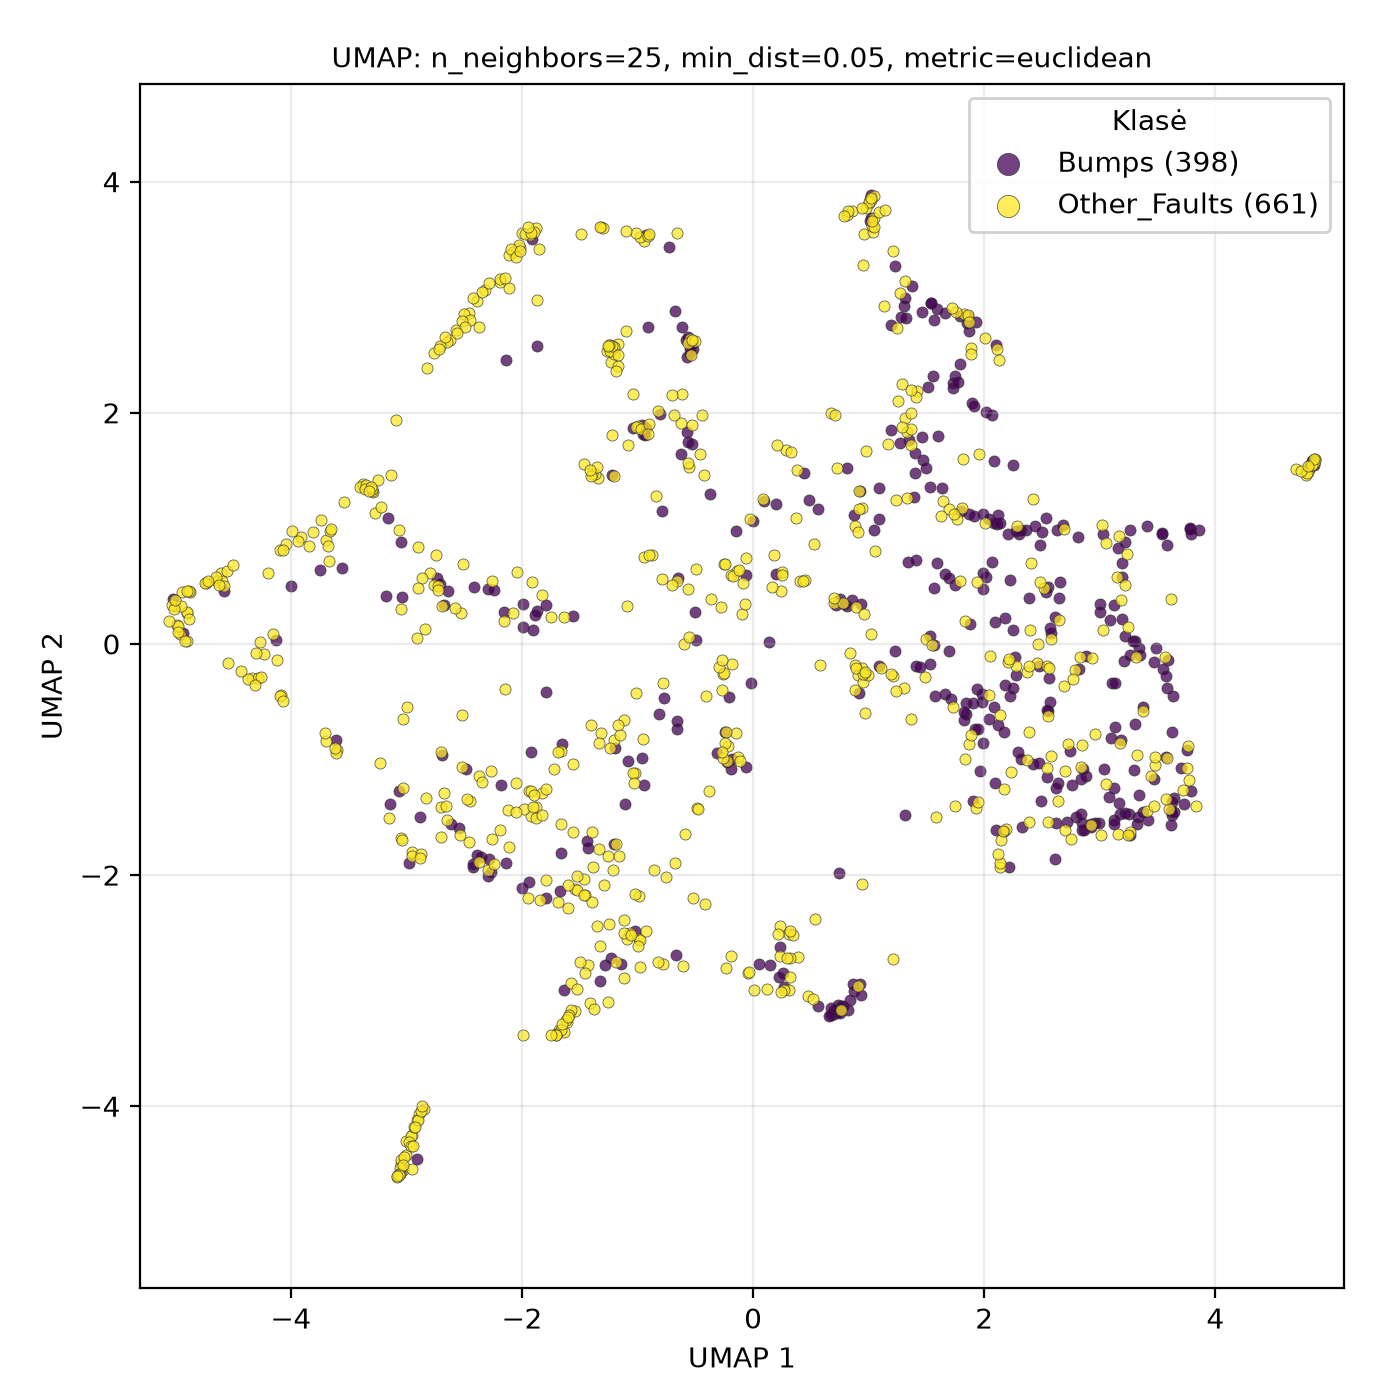

Data behind this chart, as committed beside it:
UMAP1, UMAP2, class
2.139, -1.928, Other_Faults
-0.8592, -1.956, Other_Faults
3.477, -1.051, Other_Faults
1.989, 0.4788, Bumps
2.693, 0.992, Other_Faults
2.273, -0.188, Other_Faults
-3.745, 0.6427, Bumps
0.8611, -2.939, Bumps
-2.015, 3.424, Other_Faults
2.786, -0.2278, Other_Faults
2.703, -1.61, Other_Faults
-0.4918, 0.03672, Bumps
3.307, -0.6913, Bumps
-2.949, -1.798, Other_Faults
0.965, -0.5948, Other_Faults
-0.1461, -0.7675, Other_Faults
2.182, -0.3571, Bumps
2.553, -1.543, Other_Faults
3.598, -1.425, Other_Faults
-2.109, 3.077, Other_Faults
-1.322, -2.913, Bumps
-1.188, -2.754, Other_Faults
-1.221, 2.569, Other_Faults
-0.9836, -2.552, Other_Faults
-4.9, 0.02447, Other_Faults
4.842, 1.569, Other_Faults
0.7635, -3.164, Other_Faults
-2.427, -1.934, Bumps
2.169, -1.616, Bumps
-4.338, -0.2988, Other_Faults
1.645, 1.24, Other_Faults
3.626, -0.7655, Bumps
-3.05, -1.682, Other_Faults
0.7326, -3.128, Bumps
0.2531, 0.6191, Other_Faults
-2.891, -4.069, Other_Faults
-0.5696, 2.479, Bumps
-3.048, -4.5, Other_Faults
-0.6122, 2.159, Other_Faults
1.401, 1.648, Bumps
-1.044, 1.868, Bumps
-3.001, -4.3, Other_Faults
2.087, -0.547, Bumps
1.871, 2.708, Bumps
-3.537, 1.225, Other_Faults
-1.22, 1.463, Bumps
2.208, -0.1581, Other_Faults
-1.236, 2.568, Other_Faults
3.406, -1.442, Other_Faults
-3.067, 0.9835, Other_Faults
-1.874, 2.578, Bumps
-1.114, -2.388, Other_Faults
1.659, 0.6033, Bumps
0.8544, 3.748, Other_Faults
-0.5263, 2.601, Bumps
1.865, -0.8667, Other_Faults
4.861, 1.599, Other_Faults
-2.295, -2.005, Bumps
3.179, -1.475, Bumps
-2.901, 0.8426, Other_Faults
... 999 more rows
